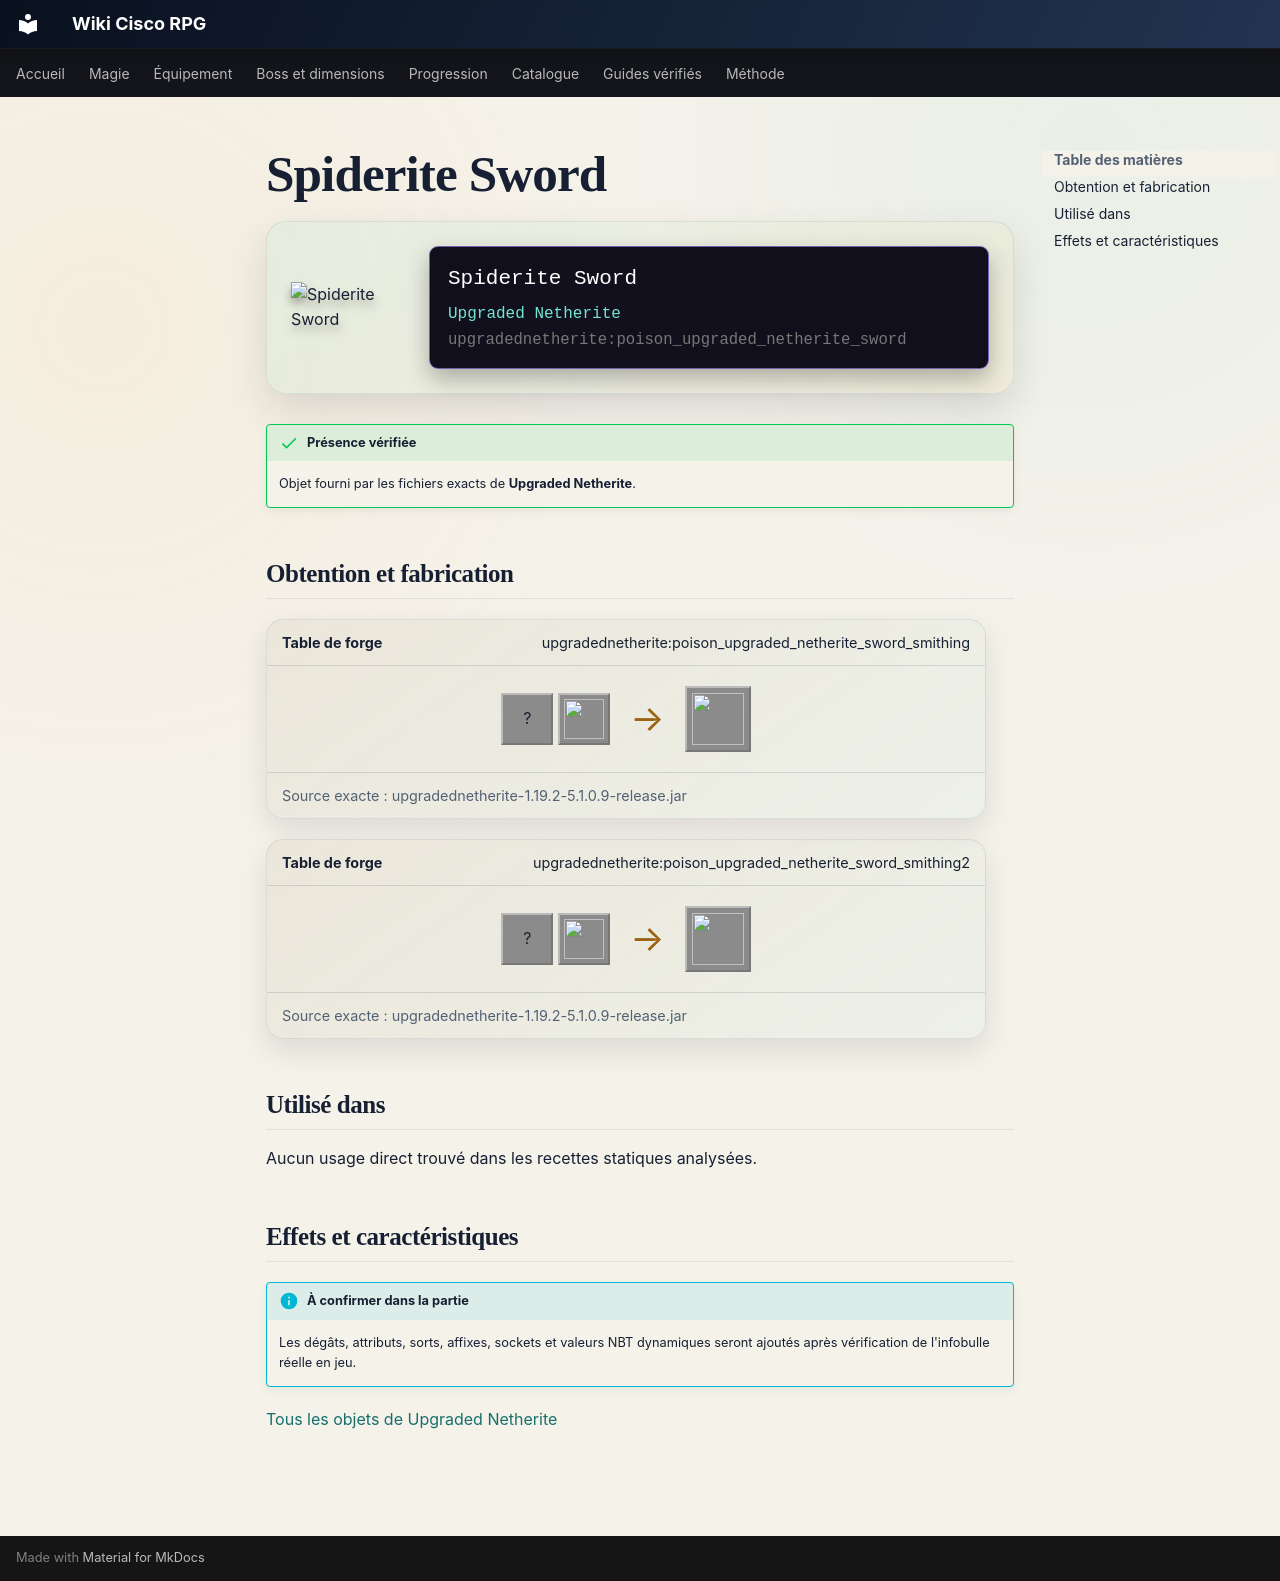

repository: Kloups-Dev/wiki-cisco-rpg · page: catalogue/objets/upgradednetherite/poison_upgraded_netherite_sword/index.html · generator: mkdocs

# Spiderite Sword

<div class="mc-item-showcase">
<img class="mc-item-icon" src="../../../../assets/generated/items/upgradednetherite/poison_upgraded_netherite_sword.png" alt="Spiderite Sword">
<div class="mc-tooltip-card">
<div class="mc-tooltip-card__name">Spiderite Sword</div>
<div class="mc-tooltip-card__mod">Upgraded Netherite</div>
<div class="mc-tooltip-card__id">upgradednetherite:poison_upgraded_netherite_sword</div>
</div>
</div>

!!! success "Présence vérifiée"
    Objet fourni par les fichiers exacts de **Upgraded Netherite**.

## Obtention et fabrication

<div class="jei-recipe"><div class="jei-recipe__head"><strong>Table de forge</strong><span>upgradednetherite:poison_upgraded_netherite_sword_smithing</span></div><div class="jei-recipe__body"><div class="jei-inputs"><span class="jei-slot" title="Diamond Sword (minecraft:diamond_sword)">?</span><a class="jei-slot" href="../../../../catalogue/objets/upgradednetherite/poison_upgraded_netherite_ingot/" title="Spiderite Ingot (upgradednetherite:poison_upgraded_netherite_ingot)"><img src="../../../../assets/generated/items/upgradednetherite/poison_upgraded_netherite_ingot.png" alt="" loading="lazy"></a></div><span class="jei-arrow">→</span><span class="jei-slot jei-slot--result"><img src="../../../../assets/generated/items/upgradednetherite/poison_upgraded_netherite_sword.png" alt=""></span></div><div class="jei-recipe__source">Source exacte : upgradednetherite-1.19.2-5.1.0.9-release.jar</div></div>
<div class="jei-recipe"><div class="jei-recipe__head"><strong>Table de forge</strong><span>upgradednetherite:poison_upgraded_netherite_sword_smithing2</span></div><div class="jei-recipe__body"><div class="jei-inputs"><span class="jei-slot" title="Netherite Sword (minecraft:netherite_sword)">?</span><a class="jei-slot" href="../../../../catalogue/objets/upgradednetherite/poison_essence/" title="Spiderite Essence (upgradednetherite:poison_essence)"><img src="../../../../assets/generated/items/upgradednetherite/poison_essence.png" alt="" loading="lazy"></a></div><span class="jei-arrow">→</span><span class="jei-slot jei-slot--result"><img src="../../../../assets/generated/items/upgradednetherite/poison_upgraded_netherite_sword.png" alt=""></span></div><div class="jei-recipe__source">Source exacte : upgradednetherite-1.19.2-5.1.0.9-release.jar</div></div>

## Utilisé dans

Aucun usage direct trouvé dans les recettes statiques analysées.

## Effets et caractéristiques

!!! info "À confirmer dans la partie"
    Les dégâts, attributs, sorts, affixes, sockets et valeurs NBT dynamiques seront ajoutés après vérification de l'infobulle réelle en jeu.

[Tous les objets de Upgraded Netherite](../../../contenu/upgraded-netherite.md)
